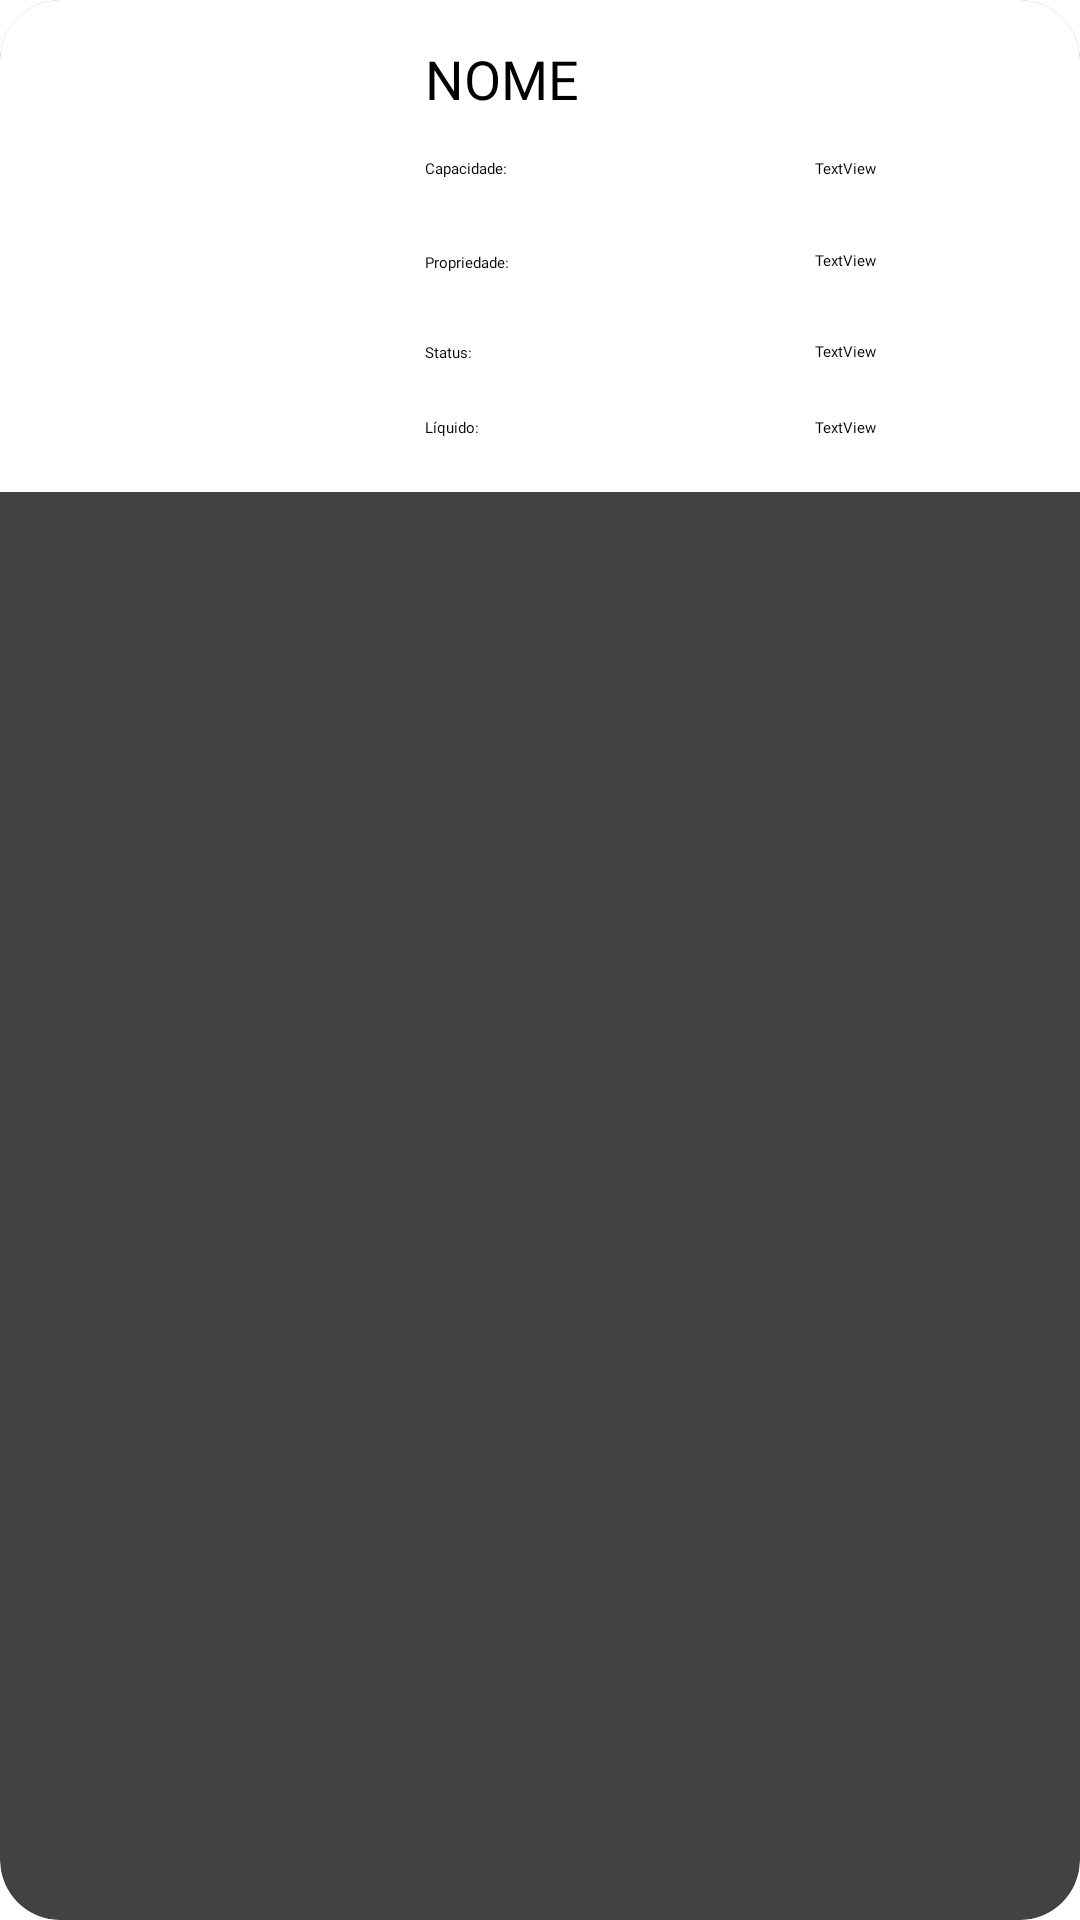

The Android layout XML behind this screen, and the referenced resources:
<!-- AndroidManifest.xml: application theme Theme.RoomDois -->
<!-- res/layout/cardbarril.xml -->
<?xml version="1.0" encoding="utf-8"?>
<androidx.cardview.widget.CardView xmlns:android="http://schemas.android.com/apk/res/android" xmlns:app="http://schemas.android.com/apk/res-auto" xmlns:tools="http://schemas.android.com/tools" android:layout_width="match_parent" android:layout_height="wrap_content" android:layout_margin="5sp" android:background="#B6B6B6" app:cardCornerRadius="20sp" app:cardElevation="15sp">
    <androidx.constraintlayout.widget.ConstraintLayout android:layout_width="match_parent" android:layout_height="wrap_content" android:background="#FFFFFF">

        <TextView
            android:id="@+id/textView5"
            android:layout_width="0dp"
            android:layout_height="wrap_content"
            android:layout_marginStart="20dp"
            android:fontFamily="@font/agrandir_textbold"
            android:text="Líquido:"
            android:textColor="#000000"
            app:layout_constraintBottom_toBottomOf="parent"
            app:layout_constraintEnd_toEndOf="parent"
            app:layout_constraintHorizontal_bias="0.0"
            app:layout_constraintStart_toEndOf="@+id/imagemLivro"
            app:layout_constraintTop_toBottomOf="@+id/textView5" />

        <TextView
            android:id="@+id/txtBarrilLiquido"
            android:layout_width="0dp"
            android:layout_height="wrap_content"
            android:layout_marginStart="150dp"
            android:fontFamily="@font/agrandir_regular"
            android:text="TextView"
            android:textColor="#000000"
            app:layout_constraintBottom_toBottomOf="parent"
            app:layout_constraintEnd_toEndOf="parent"
            app:layout_constraintHorizontal_bias="0.0"
            app:layout_constraintStart_toEndOf="@+id/imagemLivro"
            app:layout_constraintTop_toBottomOf="@+id/textView5" />

        <ImageView
            android:id="@+id/imagemLivro"
            android:layout_width="108dp"
            android:layout_height="164dp"
            app:layout_constraintBottom_toBottomOf="parent"
            app:layout_constraintEnd_toEndOf="parent"
            app:layout_constraintHorizontal_bias="0.054"
            app:layout_constraintStart_toStartOf="parent"
            app:layout_constraintTop_toTopOf="parent"
            app:layout_constraintVertical_bias="0.0"
            app:srcCompat="@drawable/beerkeg_black"
            tools:srcCompat="@drawable/beerkeg_black" />

        <TextView
            android:id="@+id/txtNomeBarril"
            android:layout_width="0dp"
            android:layout_height="wrap_content"
            android:layout_marginStart="20dp"
            android:layout_marginEnd="40dp"
            android:fontFamily="@font/agrandir_textbold"
            android:text="NOME"
            android:textColor="#000000"
            android:textSize="18dp"
            app:layout_constraintBottom_toTopOf="@+id/textView3"
            app:layout_constraintEnd_toEndOf="parent"
            app:layout_constraintHorizontal_bias="0.0"
            app:layout_constraintStart_toEndOf="@+id/imagemLivro"
            app:layout_constraintTop_toTopOf="parent" />

        <TextView
            android:id="@+id/textView4"
            android:layout_width="0dp"
            android:layout_height="wrap_content"
            android:layout_marginStart="20dp"
            android:fontFamily="@font/agrandir_textbold"
            android:text="Propriedade:"
            android:textColor="#000000"
            app:layout_constraintBottom_toBottomOf="parent"
            app:layout_constraintEnd_toEndOf="parent"
            app:layout_constraintStart_toEndOf="@+id/imagemLivro"
            app:layout_constraintTop_toTopOf="parent"
            app:layout_constraintVertical_bias="0.534" />

        <TextView
            android:id="@+id/textView5"
            android:layout_width="0dp"
            android:layout_height="wrap_content"
            android:layout_marginStart="20dp"
            android:fontFamily="@font/agrandir_textbold"
            android:text="Status:"
            android:textColor="#000000"
            app:layout_constraintBottom_toBottomOf="parent"
            app:layout_constraintEnd_toEndOf="parent"
            app:layout_constraintStart_toEndOf="@+id/imagemLivro"
            app:layout_constraintTop_toTopOf="parent"
            app:layout_constraintVertical_bias="0.726" />

        <TextView
            android:id="@+id/textView3"
            android:layout_width="0dp"
            android:layout_height="wrap_content"
            android:layout_marginStart="20dp"
            android:fontFamily="@font/agrandir_textbold"
            android:text="Capacidade:"
            android:textColor="#000000"
            app:layout_constraintBottom_toBottomOf="parent"
            app:layout_constraintEnd_toEndOf="parent"
            app:layout_constraintHorizontal_bias="0.0"
            app:layout_constraintStart_toEndOf="@+id/imagemLivro"
            app:layout_constraintTop_toTopOf="parent"
            app:layout_constraintVertical_bias="0.335" />

        <TextView
            android:id="@+id/txtBarrilStatus"
            android:layout_width="0dp"
            android:layout_height="wrap_content"
            android:layout_marginStart="150dp"
            android:fontFamily="@font/agrandir_regular"
            android:text="TextView"
            android:textColor="#000000"
            app:layout_constraintBottom_toBottomOf="parent"
            app:layout_constraintEnd_toEndOf="parent"
            app:layout_constraintStart_toEndOf="@+id/imagemLivro"
            app:layout_constraintTop_toTopOf="parent"
            app:layout_constraintVertical_bias="0.724" />

        <TextView
            android:id="@+id/txtBarrilPropriedade"
            android:layout_width="0dp"
            android:layout_height="wrap_content"
            android:layout_marginStart="150dp"
            android:fontFamily="@font/agrandir_regular"
            android:text="TextView"
            android:textColor="#000000"
            app:layout_constraintBottom_toBottomOf="parent"
            app:layout_constraintEnd_toEndOf="parent"
            app:layout_constraintStart_toEndOf="@+id/imagemLivro"
            app:layout_constraintTop_toTopOf="parent"
            app:layout_constraintVertical_bias="0.531" />

        <TextView
            android:id="@+id/txtBarrilCapacidade"
            android:layout_width="0dp"
            android:layout_height="wrap_content"
            android:layout_marginStart="150dp"
            android:fontFamily="@font/agrandir_regular"
            android:text="TextView"
            android:textColor="#000000"
            app:layout_constraintBottom_toBottomOf="parent"
            app:layout_constraintEnd_toEndOf="parent"
            app:layout_constraintStart_toEndOf="@+id/imagemLivro"
            app:layout_constraintTop_toTopOf="parent"
            app:layout_constraintVertical_bias="0.335" />

    </androidx.constraintlayout.widget.ConstraintLayout>
</androidx.cardview.widget.CardView>
<!-- resources referenced by this layout -->
<resources>

</resources>
